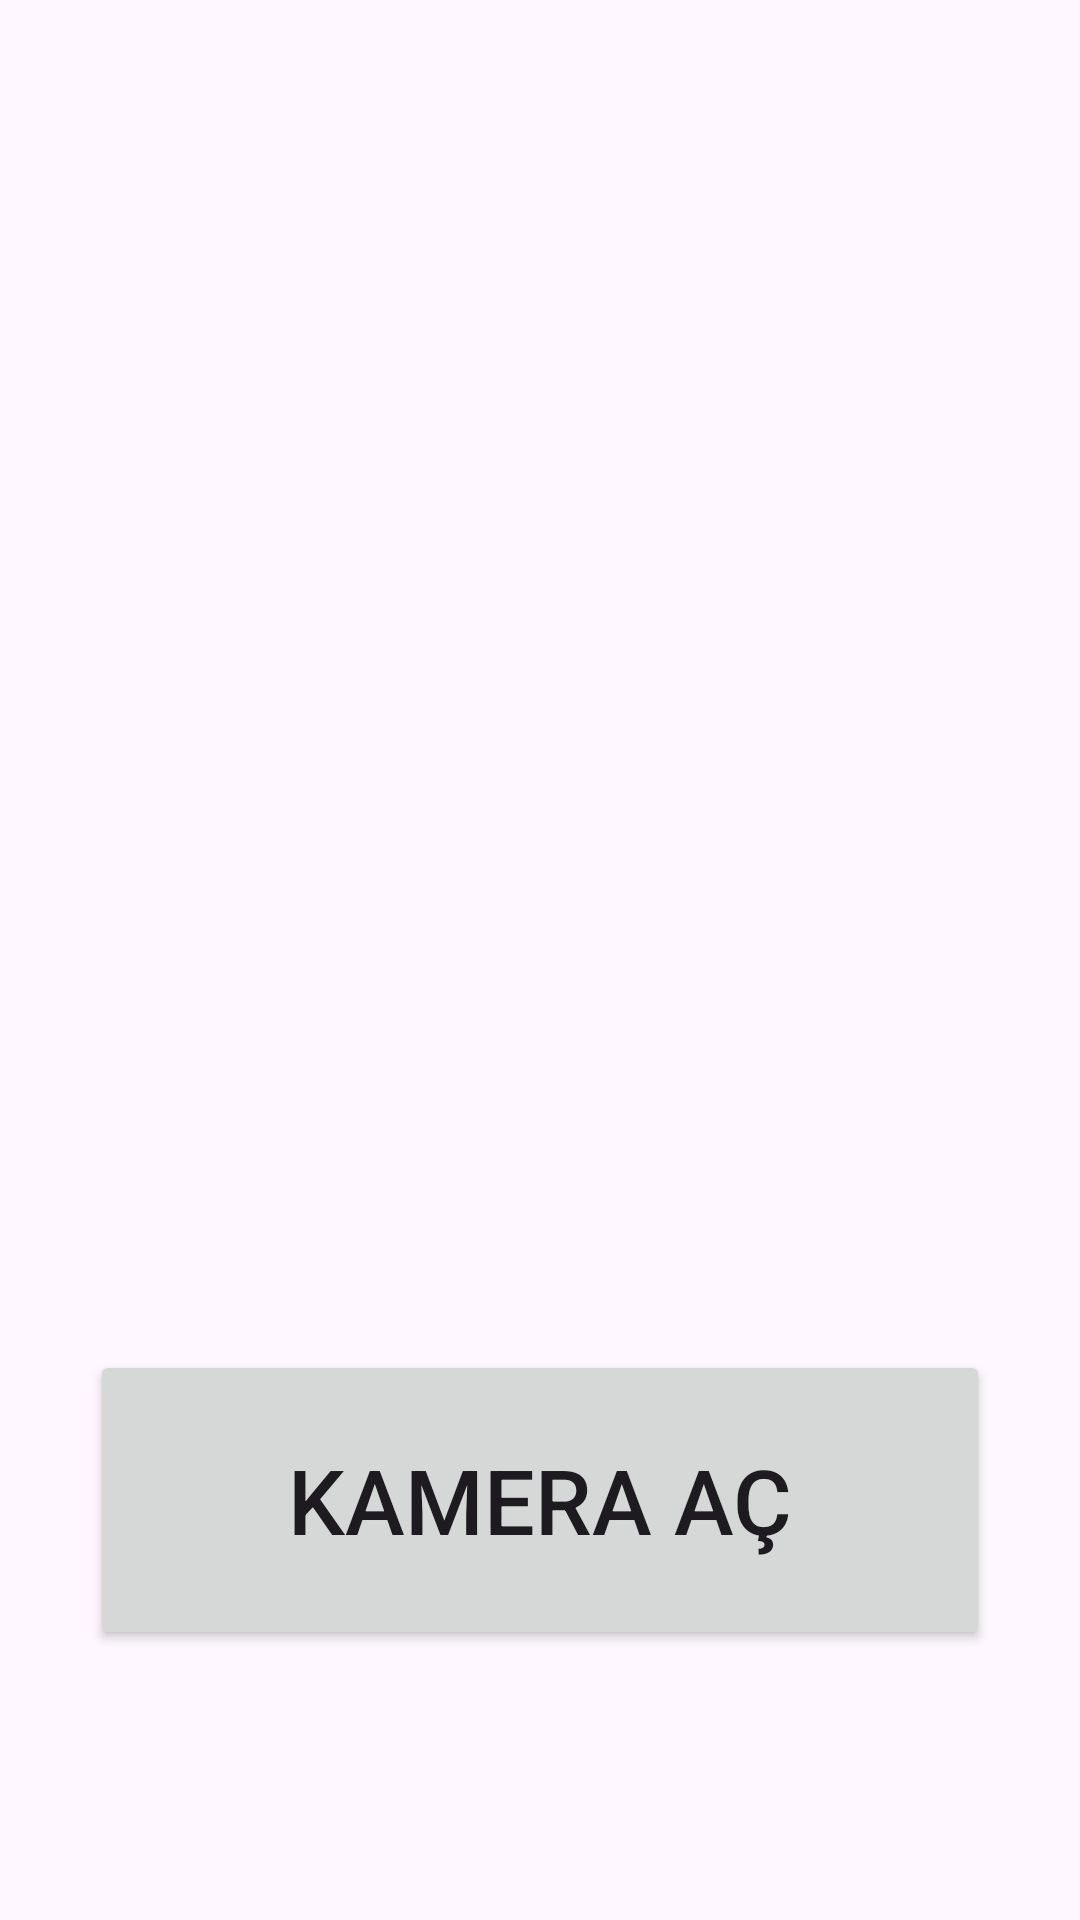

The Android layout XML behind this screen, and the referenced resources:
<!-- AndroidManifest.xml: application theme Theme.SesliAsistan -->
<!-- res/layout/activity_main.xml -->
<?xml version="1.0" encoding="utf-8"?>
<androidx.constraintlayout.widget.ConstraintLayout xmlns:android="http://schemas.android.com/apk/res/android"
    xmlns:app="http://schemas.android.com/apk/res-auto"
    xmlns:tools="http://schemas.android.com/tools"
    android:layout_width="match_parent"
    android:layout_height="match_parent"
    tools:context=".MainActivity">

    <Button
        android:id="@+id/goCameraBtn"
        android:layout_width="0dp"
        android:layout_height="100dp"
        android:layout_marginStart="30dp"
        android:layout_marginEnd="30dp"
        android:layout_marginBottom="90dp"
        android:text="Kamera Aç"
        android:textSize="30sp"
        app:layout_constraintBottom_toBottomOf="parent"
        app:layout_constraintEnd_toEndOf="parent"
        app:layout_constraintStart_toStartOf="parent" />
</androidx.constraintlayout.widget.ConstraintLayout>
<!-- resources referenced by this layout -->
<resources>
  <style name="Theme.SesliAsistan" parent="Base.Theme.SesliAsistan" />
  <style name="Base.Theme.SesliAsistan" parent="Theme.Material3.DayNight.NoActionBar">
          
          
      </style>
</resources>
